Run: headless pygame with SDL's dummy video driver; simulated clock (each Clock.tick advances the game by its frame time, no real sleeping); random seed 0; keys injected as events and as key.get_pressed() state; mouse plan: one left click at the window centre at the start of phase 2, then a move to the lower-right quarter at the start of phase 3.
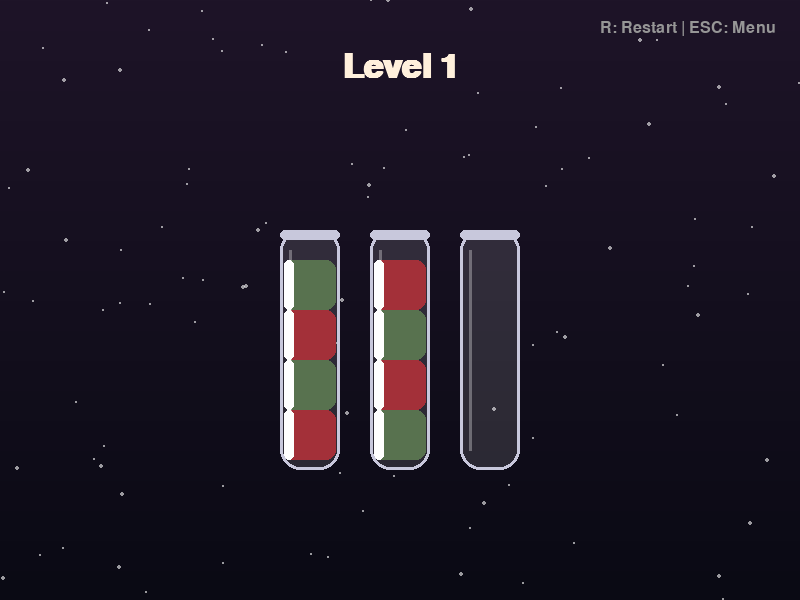
Frame 1 of 4 · flips 1–60 · no input
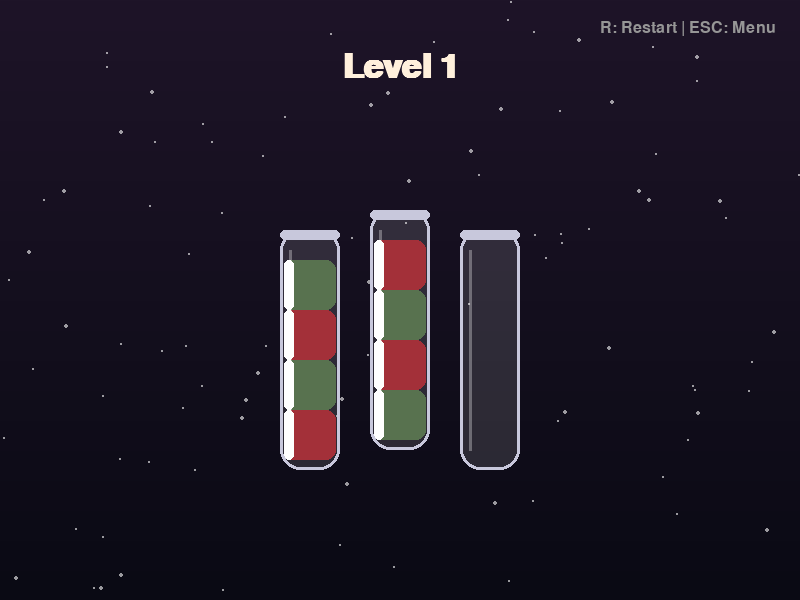
Frame 2 of 4 · flips 61–180 · clicked the window centre · tapped SPACE, RETURN · held RIGHT (→), D
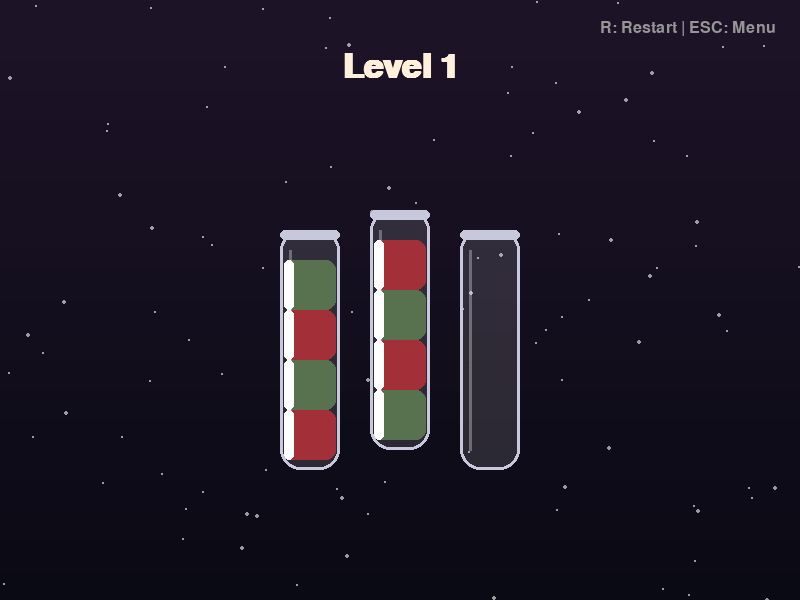
Frame 3 of 4 · flips 181–300 · moved the mouse to the lower-right quarter · held DOWN (↓), S
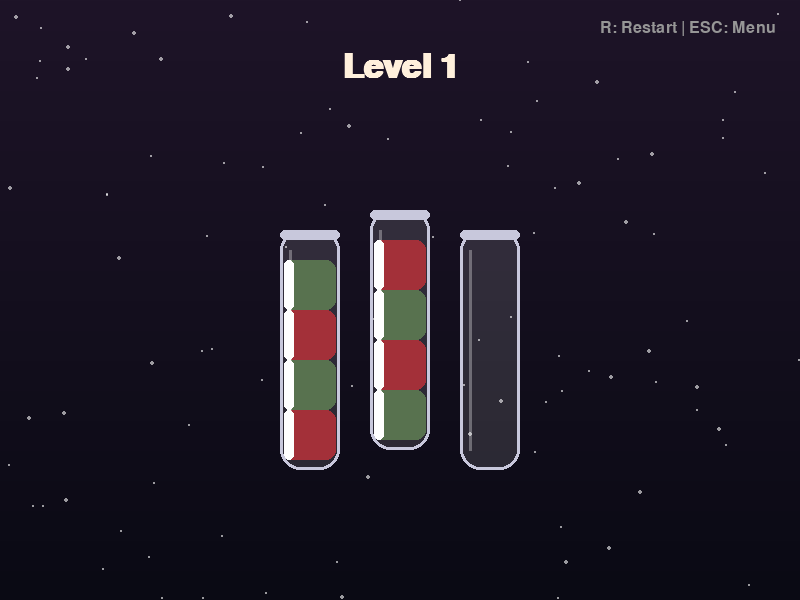
Frame 4 of 4 · flips 301–420 · held LEFT (←), A, UP (↑), W

The pygame program that drew these frames:

import pygame
import random
import sys
import copy
import math

# --- КОНСТАНТЫ ---
WIDTH = 800
HEIGHT = 600
FPS = 60

# Цвета (Winter/Christmas Palette)
C_BG_TOP = (30, 20, 40)
C_BG_BOT = (10, 10, 20)
C_GLASS_BORDER = (200, 200, 220)
C_GLASS_FILL = (255, 255, 255, 30)
C_HIGHLIGHT = (255, 255, 255, 100)
C_TEXT = (255, 240, 220)

# Цвета жидкостей
COLORS = {
    0: None,
    1: (150, 20, 30),
    2: (65, 95, 55),
    3: (220, 180, 120),
    4: (105, 120, 150),
    5: (150, 150, 120),
    6: (190, 105, 100),
    7: (200, 130, 100),
}

# Настройки колб
TUBE_WIDTH = 60
TUBE_HEIGHT = 240
BLOCK_HEIGHT = 50
MAX_CAPACITY = 4
GAP = 30

# --- УРОВНИ ---
LEVELS = [
    [[1, 2, 1, 2], [2, 1, 2, 1], []],
    [[1, 3, 2, 3], [2, 3, 1, 2], [1, 1, 2, 3], [], []],
    [[4, 4, 2, 3], [3, 1, 1, 2], [2, 3, 1, 1], [4, 2, 3, 4], []],
    [[1, 5, 2, 3], [5, 3, 3, 1], [5, 2, 2, 1], [5, 1, 2, 3], [], []],
    [[4, 2, 1, 5], [3, 5, 1, 5], [1, 4, 2, 3], [4, 4, 3, 5], [3, 2, 2, 1], [], []],
    [
        [1, 6, 5, 2],
        [4, 3, 5, 2],
        [6, 6, 1, 3],
        [2, 1, 4, 5],
        [5, 2, 3, 4],
        [1, 6, 4, 3],
        [],
        [],
    ],
]


# --- КЛАССЫ ---


class Particle:
    def __init__(self, x, y, color):
        self.x = x
        self.y = y
        self.color = color
        self.size = random.randint(2, 5)
        self.life = 255
        self.vx = random.uniform(-1, 1)
        self.vy = random.uniform(-2, -0.5)

    def update(self):
        self.x += self.vx
        self.y += self.vy
        self.life -= 4
        self.size *= 0.95

    def draw(self, surface):
        if self.life > 0:
            s = pygame.Surface(
                (int(self.size * 2), int(self.size * 2)), pygame.SRCALPHA
            )
            pygame.draw.circle(
                s,
                (*self.color, int(self.life)),
                (int(self.size), int(self.size)),
                int(self.size),
            )
            surface.blit(s, (self.x, self.y))


class SnowManager:
    def __init__(self):
        self.flakes = [
            {
                "x": random.randint(0, WIDTH),
                "y": random.randint(0, HEIGHT),
                "s": random.randint(2, 4),
                "v": random.uniform(0.5, 1.5),
            }
            for _ in range(100)
        ]

    def update_draw(self, surface):
        for f in self.flakes:
            f["y"] += f["v"]
            f["x"] += math.sin(pygame.time.get_ticks() * 0.001 + f["y"]) * 0.3
            if f["y"] > HEIGHT:
                f["y"] = -10
                f["x"] = random.randint(0, WIDTH)
            s = pygame.Surface((f["s"], f["s"]), pygame.SRCALPHA)
            pygame.draw.circle(
                s, (255, 255, 255, 150), (f["s"] // 2, f["s"] // 2), f["s"] // 2
            )
            surface.blit(s, (f["x"], f["y"]))


class Tube:
    def __init__(self, x, y, content):
        self.rect = pygame.Rect(x, y, TUBE_WIDTH, TUBE_HEIGHT)
        self.content = list(content)
        self.selected = False
        self.hover_offset = 0
        self.completed = False
        self.particles = []

    def update(self):
        target_offset = -20 if self.selected else 0
        self.hover_offset += (target_offset - self.hover_offset) * 0.2

        if (
            not self.completed
            and len(self.content) == 4
            and len(set(self.content)) == 1
        ):
            self.completed = True
            for _ in range(30):
                self.particles.append(
                    Particle(self.rect.centerx, self.rect.top, COLORS[self.content[0]])
                )

        for p in self.particles:
            p.update()
        self.particles = [p for p in self.particles if p.life > 0]

    def draw(self, surface):
        draw_y = self.rect.y + self.hover_offset

        for i, color_idx in enumerate(self.content):
            color = COLORS[color_idx]
            block_y = draw_y + TUBE_HEIGHT - (i + 1) * BLOCK_HEIGHT - 10
            liq_rect = pygame.Rect(
                self.rect.x + 4, block_y, TUBE_WIDTH - 8, BLOCK_HEIGHT
            )
            pygame.draw.rect(surface, color, liq_rect, border_radius=10)
            pygame.draw.rect(
                surface,
                (255, 255, 255, 50),
                (liq_rect.x, liq_rect.y, 10, BLOCK_HEIGHT),
                border_radius=10,
            )

        glass_surf = pygame.Surface((TUBE_WIDTH, TUBE_HEIGHT), pygame.SRCALPHA)
        pygame.draw.rect(
            glass_surf, C_GLASS_FILL, (0, 0, TUBE_WIDTH, TUBE_HEIGHT), border_radius=20
        )
        pygame.draw.rect(
            glass_surf,
            C_GLASS_BORDER,
            (0, 0, TUBE_WIDTH, TUBE_HEIGHT),
            3,
            border_radius=20,
        )
        pygame.draw.rect(
            glass_surf, C_GLASS_BORDER, (0, 0, TUBE_WIDTH, 10), border_radius=5
        )
        pygame.draw.line(glass_surf, C_HIGHLIGHT, (10, 20), (10, TUBE_HEIGHT - 20), 3)
        surface.blit(glass_surf, (self.rect.x, draw_y))

        if self.completed:
            cork_rect = pygame.Rect(self.rect.x + 5, draw_y - 10, TUBE_WIDTH - 10, 15)
            pygame.draw.rect(surface, (139, 69, 19), cork_rect, border_radius=3)
            for p in self.particles:
                p.draw(surface)


class GameManager:
    def __init__(self, screen, font_ui, font_title):
        self.screen = screen
        self.font_ui = font_ui
        self.font_title = font_title
        self.level_idx = 0
        self.load_level(self.level_idx)
        self.snow = SnowManager()
        self.game_won = False

    def load_level(self, idx):
        self.level_idx = idx
        self.tubes = []
        level_data = copy.deepcopy(LEVELS[idx])
        num_tubes = len(level_data)
        total_width = num_tubes * TUBE_WIDTH + (num_tubes - 1) * GAP
        start_x = (WIDTH - total_width) // 2
        start_y = HEIGHT // 2 - TUBE_HEIGHT // 2 + 50

        for i, content in enumerate(level_data):
            x = start_x + i * (TUBE_WIDTH + GAP)
            self.tubes.append(Tube(x, start_y, content))

        self.selected_idx = None
        self.game_won = False

    def handle_click(self, pos):
        if self.game_won:
            return

        clicked_idx = None
        for i, tube in enumerate(self.tubes):
            hitbox = tube.rect.inflate(0, 40)
            if hitbox.collidepoint(pos):
                clicked_idx = i
                break

        if clicked_idx is not None:
            if self.selected_idx is None:
                if self.tubes[clicked_idx].content:
                    self.selected_idx = clicked_idx
                    self.tubes[clicked_idx].selected = True
            else:
                src = self.selected_idx
                dst = clicked_idx

                if src == dst:
                    self.tubes[src].selected = False
                    self.selected_idx = None
                else:
                    if self.try_pour(src, dst):
                        self.tubes[src].selected = False
                        self.selected_idx = None
                        self.check_win()
                    else:
                        self.tubes[src].selected = False
                        if self.tubes[dst].content:
                            self.selected_idx = dst
                            self.tubes[dst].selected = True
                        else:
                            self.selected_idx = None

    def try_pour(self, src_idx, dst_idx):
        src = self.tubes[src_idx]
        dst = self.tubes[dst_idx]

        if not src.content:
            return False
        if len(dst.content) >= MAX_CAPACITY:
            return False

        color_to_move = src.content[-1]

        if not dst.content or dst.content[-1] == color_to_move:
            count = 0
            for color in reversed(src.content):
                if color == color_to_move:
                    count += 1
                else:
                    break

            space = MAX_CAPACITY - len(dst.content)
            amount = min(count, space)

            for _ in range(amount):
                dst.content.append(src.content.pop())
            return True
        return False

    def check_win(self):
        won = True
        for tube in self.tubes:
            if not tube.content:
                continue
            if len(tube.content) != MAX_CAPACITY:
                won = False
                break
            if len(set(tube.content)) != 1:
                won = False
                break
        if won:
            self.game_won = True

    def next_level(self):
        if self.level_idx < len(LEVELS) - 1:
            self.load_level(self.level_idx + 1)
        else:
            self.level_idx = 0
            self.load_level(0)

    def reset_level(self):
        self.load_level(self.level_idx)

    def update(self):
        for tube in self.tubes:
            tube.update()

    def draw(self):
        surface = self.screen

        # Фон
        for i in range(HEIGHT):
            ratio = i / HEIGHT
            color = [C_BG_TOP[j] * (1 - ratio) + C_BG_BOT[j] * ratio for j in range(3)]
            pygame.draw.line(surface, color, (0, i), (WIDTH, i))

        self.snow.update_draw(surface)

        # Заголовок
        title_surf = self.font_title.render(f"Level {self.level_idx + 1}", True, C_TEXT)
        surface.blit(title_surf, (WIDTH // 2 - title_surf.get_width() // 2, 50))

        # UI подсказки
        ui_surf = self.font_ui.render("R: Restart | ESC: Menu", True, (150, 150, 150))
        surface.blit(ui_surf, (WIDTH - 200, 20))

        # Колбы
        for tube in self.tubes:
            tube.draw(surface)

        # Win Screen
        if self.game_won:
            overlay = pygame.Surface((WIDTH, HEIGHT), pygame.SRCALPHA)
            overlay.fill((0, 0, 0, 150))
            surface.blit(overlay, (0, 0))

            win_text = self.font_title.render("Level Complete!", True, (230, 190, 120))
            next_hint = "Press SPACE for next level"
            if self.level_idx == len(LEVELS) - 1:
                next_hint = "You finished the game! SPACE to replay"
            hint_text = self.font_ui.render(next_hint, True, C_TEXT)

            surface.blit(
                win_text, (WIDTH // 2 - win_text.get_width() // 2, HEIGHT // 2 - 50)
            )
            surface.blit(
                hint_text, (WIDTH // 2 - hint_text.get_width() // 2, HEIGHT // 2 + 20)
            )


# ====== ФУНКЦИЯ ЗАПУСКА ДЛЯ МЕНЮ ======
def run():
    """Точка входа для вызова из главного меню"""
    if not pygame.get_init():
        pygame.init()
    screen = pygame.display.set_mode((WIDTH, HEIGHT))
    pygame.display.set_caption("Christmas Water Sort Game 🧪🎄")
    clock = pygame.time.Clock()

    # Шрифты
    font_ui = pygame.font.SysFont("Georgia", 24)
    font_title = pygame.font.SysFont("Georgia", 50, bold=True)

    game = GameManager(screen, font_ui, font_title)

    running = True
    while running:
        for event in pygame.event.get():
            if event.type == pygame.QUIT:
                running = False

            if event.type == pygame.KEYDOWN:
                if event.key == pygame.K_ESCAPE:
                    running = False  # Выход в меню
                if event.key == pygame.K_r:
                    game.reset_level()
                if game.game_won and event.key == pygame.K_SPACE:
                    game.next_level()

            if event.type == pygame.MOUSEBUTTONDOWN:
                if event.button == 1:
                    game.handle_click(event.pos)

        game.update()
        game.draw()

        pygame.display.flip()
        clock.tick(FPS)

    pygame.quit()


# Для запуска файла напрямую
if __name__ == "__main__":
    run()
